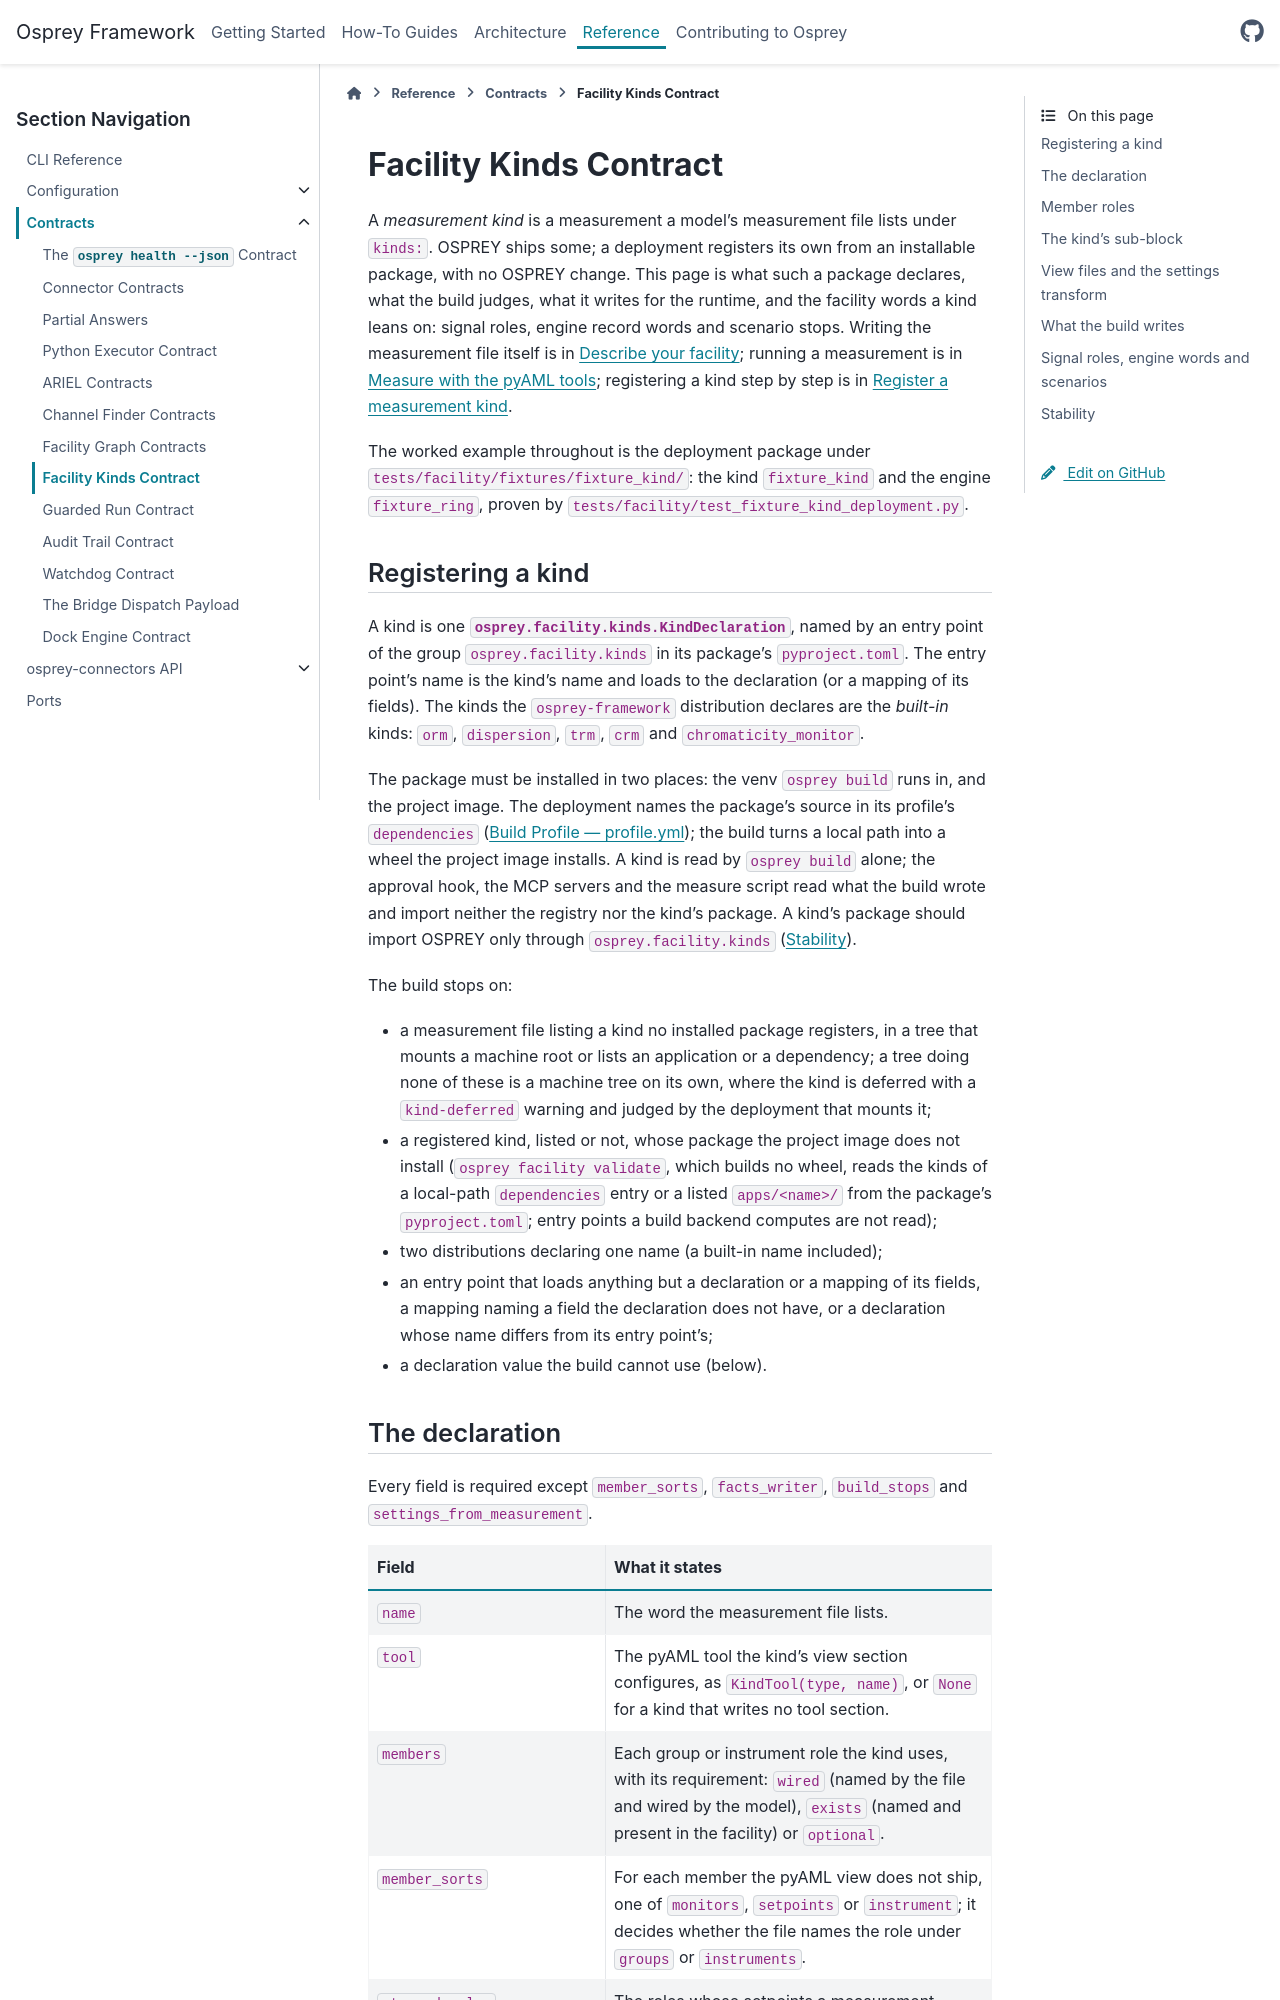

repository: als-apg/osprey · page: v2026.11.0/reference/contracts/facility-kinds.html · generator: sphinx

.. _reference-facility-kinds:

========================
Facility Kinds Contract
========================

A *measurement kind* is a measurement a model's measurement file lists under
``kinds:``. OSPREY ships some; a deployment registers its own from an
installable package, with no OSPREY change. This page is what such a package
declares, what the build judges, what it writes for the runtime, and the
facility words a kind leans on: signal roles, engine record words and
scenario stops. Writing the measurement file itself is in
:doc:`/how-to/describe-your-facility`; running a measurement is in
:doc:`/how-to/pyaml/index`; registering a kind step by step is in
:doc:`/how-to/pyaml/register-a-measurement-kind`.

The worked example throughout is the deployment package under
``tests/facility/fixtures/fixture_kind/``: the kind ``fixture_kind`` and the
engine ``fixture_ring``, proven by ``tests/facility/test_fixture_kind_deployment.py``.

Registering a kind
==================

A kind is one :class:`osprey_facility.kinds.KindDeclaration`, named by an entry
point of the group ``osprey_facility.kinds`` in its package's
``pyproject.toml``. The entry point's name is the kind's name and loads to the
declaration (or a mapping of its fields). The kinds the ``osprey-facility``
distribution declares are the *built-in* kinds: ``orm``, ``dispersion``,
``trm``, ``crm`` and ``chromaticity_monitor``.

The package must be installed in two places: the venv ``osprey build`` runs
in, and the project image. The deployment names the package's source in its
profile's ``dependencies`` (:doc:`/reference/configuration/profile`); the build
turns a local path into a wheel the project image installs. A kind is read by
``osprey build`` alone; the approval hook, the MCP servers and the measure
script read what the build wrote and import neither the registry nor the
kind's package. A kind's package should import OSPREY only through
``osprey_facility.kinds`` (`Stability`_).

The build stops on:

- a measurement file listing a kind no installed package registers, in a
  tree that mounts a machine root or lists an application or a dependency; a
  tree doing none of these is a machine tree on its own, where the kind is
  deferred with a ``kind-deferred`` warning and judged by the deployment that
  mounts it;
- a registered kind, listed or not, whose package the project image does not
  install (``osprey facility validate``, which builds no wheel, reads the kinds
  of a local-path ``dependencies`` entry or a listed ``apps/<name>/`` from the
  package's ``pyproject.toml``; entry points a build backend computes are not
  read);
- two distributions declaring one name (a built-in name included);
- an entry point that loads anything but a declaration or a mapping of its
  fields, a mapping naming a field the declaration does not have, or a
  declaration whose name differs from its entry point's;
- a declaration value the build cannot use (below).
